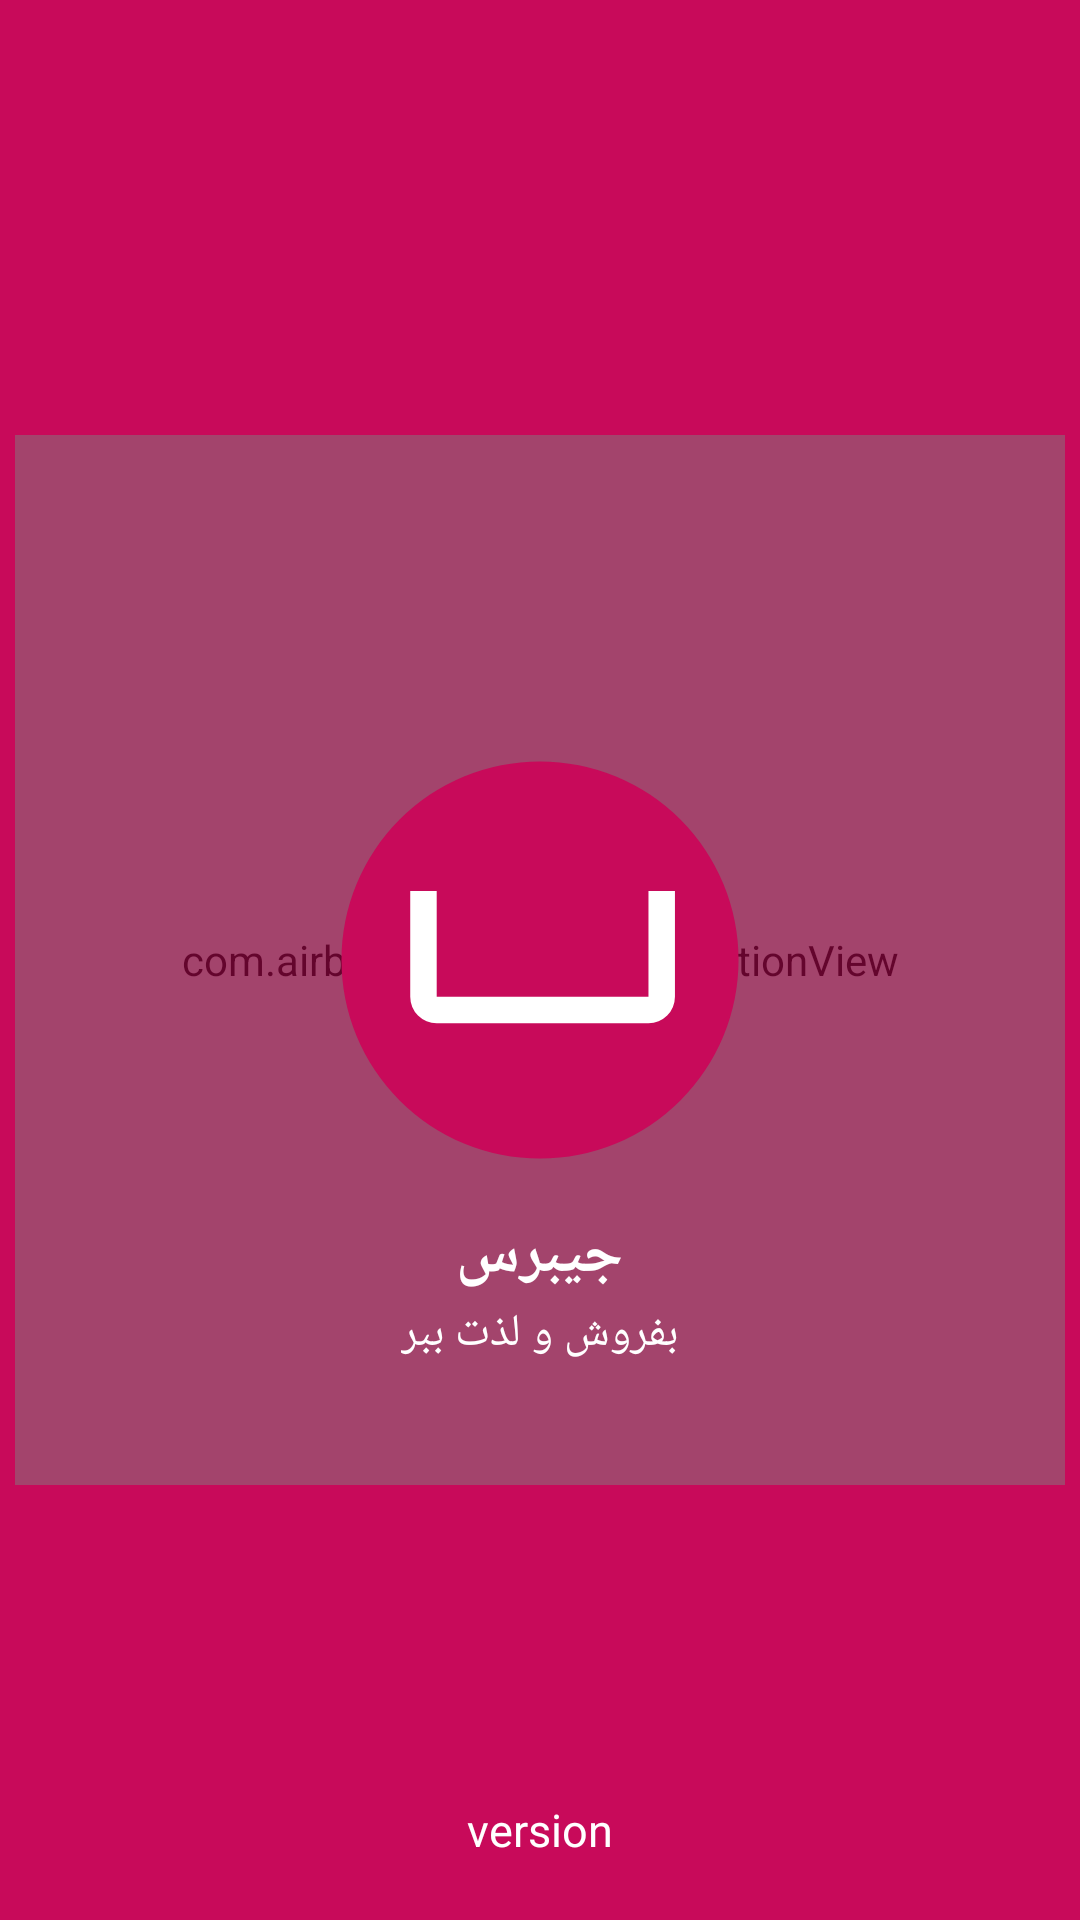

The Android layout XML behind this screen, and the referenced resources:
<!-- AndroidManifest.xml: activity theme AppTheme.NoActionBar -->
<!-- res/layout/activity_splash_screen.xml -->
<?xml version="1.0" encoding="utf-8"?>
<RelativeLayout xmlns:android="http://schemas.android.com/apk/res/android"
    xmlns:app="http://schemas.android.com/apk/res-auto"
    xmlns:tools="http://schemas.android.com/tools"
    android:layout_width="match_parent"
    android:layout_height="match_parent"
    android:background="#C80A5A"
    tools:context=".SplashScreenActivity">
    <com.airbnb.lottie.LottieAnimationView
        android:layout_width="350dp"
        android:layout_height="350dp"
        app:lottie_autoPlay="true"
        android:alpha="0.5"
        app:lottie_loop="true"
        android:layout_centerVertical="true"
        android:layout_centerHorizontal="true"
        app:lottie_fileName="launch2.json" />
    <ImageView
        android:layout_width="150dp"
        android:layout_height="150dp"
        android:layout_centerVertical="true"
        android:layout_centerHorizontal="true"
        android:background="@drawable/ic_jibres"
        android:id="@+id/logo"
        />
    <LinearLayout
        android:layout_width="wrap_content"
        android:layout_height="wrap_content"
        android:layout_below="@+id/logo"
        android:layout_centerHorizontal="true"
        android:orientation="vertical"
        >

        <TextView
            android:layout_width="wrap_content"
            android:layout_height="wrap_content"
            android:text="@string/jibres"
            android:textColor="#ffffff"
            android:textSize="20sp"
            android:layout_gravity="center"
            android:textStyle="bold"
            android:gravity="center"
            android:layout_marginTop="10dp"/>
        <TextView
            android:layout_width="wrap_content"
            android:layout_height="wrap_content"
            android:text="@string/sale"
            android:layout_gravity="center"
            android:textColor="#ffffff"
            android:textSize="15sp"
            android:layout_marginTop="2dp"/>
    </LinearLayout>


    <TextView
        android:id="@+id/version"
        android:layout_width="wrap_content"
        android:layout_height="wrap_content"
        android:layout_alignParentBottom="true"
        android:layout_centerHorizontal="true"
        android:layout_marginBottom="20dp"
        android:text="@string/version"
        android:textColor="#ffffff"
        android:textSize="15sp" />

</RelativeLayout>
<!-- resources referenced by this layout -->
<resources>
  <!-- drawable ic_jibres (drawable) -->
  <vector xmlns:android="http://schemas.android.com/apk/res/android"
      android:width="1700dp"
      android:height="1700dp"
      android:viewportWidth="1700"
      android:viewportHeight="1700">
    <path
        android:pathData="M850,850m-750,0a750,750 0,1 1,1500 0a750,750 0,1 1,-1500 0"
        android:fillColor="#c80a5a"/>
    <path
        android:pathData="M1259.78,588.89v400h-800v-400h-100v400a100,100 0,0 0,100 100h800a100,100 0,0 0,100 -100v-400Z"
        android:fillColor="#fff"/>
  </vector>
  <string name="jibres">جیبرس</string>
  <string name="sale">بفروش و لذت ببر</string>
  <string name="version">version</string>
  <style name="AppTheme.NoActionBar" parent="AppTheme">
          <item name="windowActionBar">false</item>
          <item name="windowNoTitle">true</item>
      </style>
  <style name="AppTheme" parent="Theme.AppCompat.Light.DarkActionBar">
          
          <item name="colorPrimary">@color/colorPrimary</item>
          <item name="colorPrimaryDark">@color/colorPrimaryDark</item>
          <item name="colorAccent">@color/colorAccent</item>
      </style>
  <color name="colorPrimary">#3F51B5</color>
  <color name="colorPrimaryDark">#303F9F</color>
  <color name="colorAccent">#FF4081</color>
</resources>
